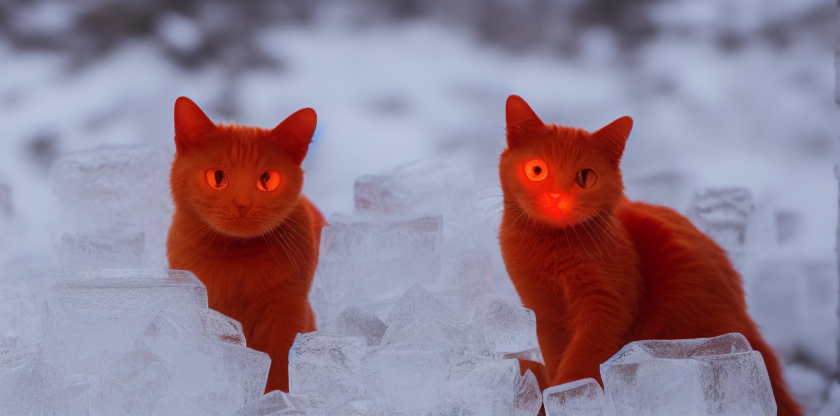
Generation parameters embedded in this image by AUTOMATIC1111 Stable Diffusion web UI or a fork of it (Forge, ...) (PNG 'parameters' text chunk):
an orange cat with glowing eyes in a giant ice cube

Steps: 20, Sampler: Euler a, CFG scale: 7, Seed: 36372183, Size: 840x420, Model hash: 6ce0161689, Model: v1-5-pruned-emaonly, Version: v1.3.1